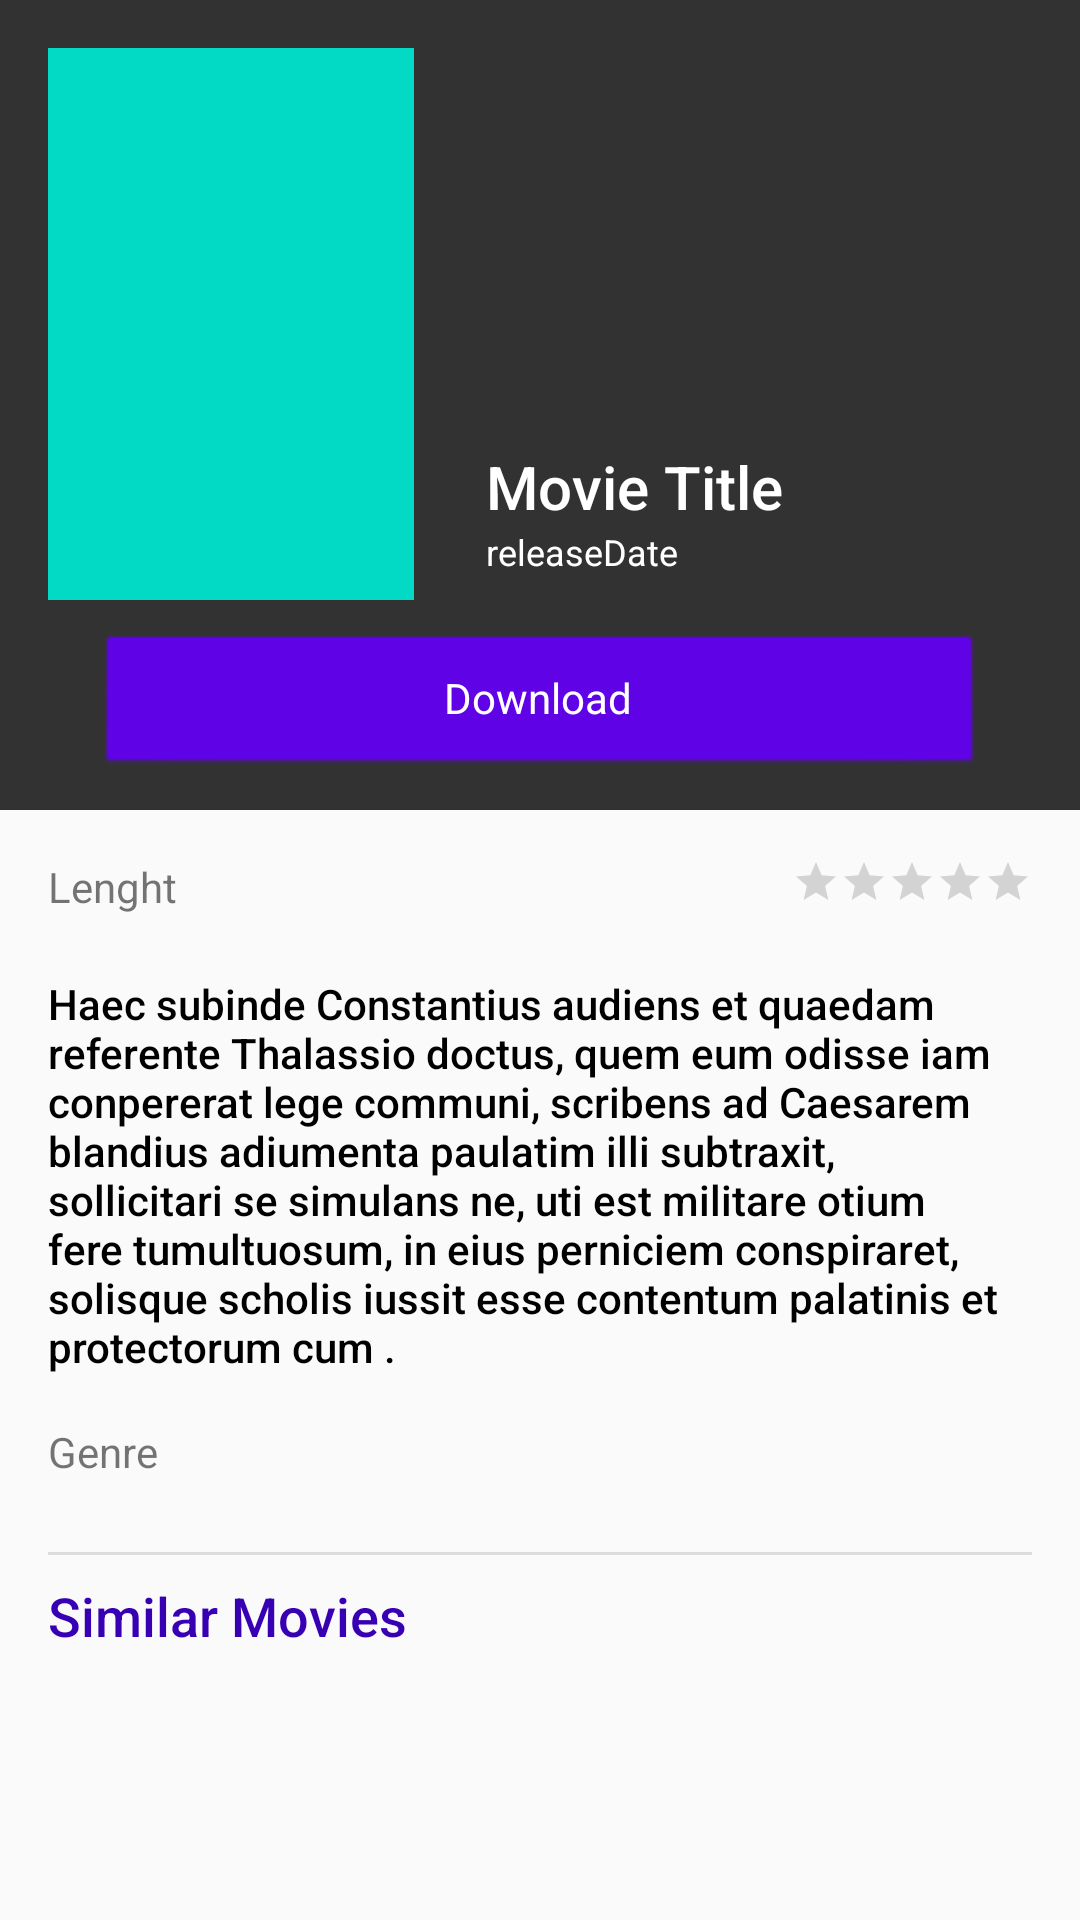

Produce the Android XML layout that renders to this screen, including the resource entries it uses.
<!-- AndroidManifest.xml: application theme AppTheme -->
<!-- res/layout/fragment_movie_details.xml -->
<?xml version="1.0" encoding="utf-8"?>
<ScrollView
    xmlns:android="http://schemas.android.com/apk/res/android"
    xmlns:app="http://schemas.android.com/apk/res-auto"
    xmlns:tools="http://schemas.android.com/tools"
    android:layout_width="fill_parent"
    android:layout_height="fill_parent">
    <androidx.constraintlayout.widget.ConstraintLayout
        android:layout_width="match_parent"
        android:layout_height="match_parent"
        tools:context=".home.movie.details.MovieDetailsFragment" >



    <ImageView
        android:id="@+id/backdrop"
        android:layout_width="match_parent"
        android:layout_height="270dp"
        android:adjustViewBounds="true"
        android:scaleType="centerCrop"
        app:layout_constraintEnd_toEndOf="parent"
        app:layout_constraintHorizontal_bias="0.0"
        app:layout_constraintStart_toStartOf="parent"
        app:layout_constraintTop_toTopOf="parent"
        app:srcCompat="@android:color/darker_gray" />

    <View
        android:id="@+id/view"
        android:layout_width="0dp"
        android:layout_height="0dp"
        android:background="#B3000000"
        app:layout_constraintBottom_toBottomOf="@+id/backdrop"
        app:layout_constraintEnd_toEndOf="@+id/backdrop"
        app:layout_constraintHorizontal_bias="0.0"
        app:layout_constraintStart_toStartOf="@+id/backdrop"
        app:layout_constraintTop_toTopOf="@+id/backdrop"
        app:layout_constraintVertical_bias="0.0" />

    <ImageView
        android:id="@+id/closeIcon"
        android:layout_width="wrap_content"
        android:layout_height="wrap_content"
        android:layout_marginTop="16dp"
        android:layout_marginEnd="16dp"
        android:src="@drawable/ic_clear_white_24dp"
        app:layout_constraintEnd_toEndOf="parent"
        app:layout_constraintTop_toTopOf="parent" />

    <ImageView
        android:id="@+id/poster"
        android:layout_width="122dp"
        android:layout_height="184dp"
        android:layout_marginStart="16dp"
        android:layout_marginTop="16dp"
        app:layout_constraintCircleRadius="15dp"
        app:layout_constraintStart_toStartOf="parent"
        app:layout_constraintTop_toTopOf="parent"
        android:elevation="2dp"
        app:srcCompat="@color/colorAccent" />

        <Button
            android:id="@+id/downloadButton"
            style="@android:style/Widget.Button"
            android:layout_width="0dp"
            android:layout_height="wrap_content"
            android:layout_marginStart="32dp"
            android:layout_marginEnd="32dp"
            android:backgroundTint="@color/colorPrimary"
            android:text="@string/download_button"
            android:textColor="@android:color/white"
            app:layout_constraintBottom_toBottomOf="@+id/backdrop"
            app:layout_constraintEnd_toEndOf="parent"
            app:layout_constraintStart_toStartOf="parent"
            app:layout_constraintTop_toBottomOf="@+id/poster" />


    <TextView
        android:id="@+id/movieTitle"
        style="@android:style/TextAppearance.Material.Title"
        android:layout_width="0dp"
        android:layout_height="wrap_content"
        android:layout_marginStart="24dp"
        android:layout_marginEnd="46dp"
        android:text="Movie Title"
        android:textColor="@android:color/white"
        app:layout_constraintBottom_toTopOf="@+id/releaseDate"
        app:layout_constraintEnd_toEndOf="parent"
        app:layout_constraintStart_toEndOf="@+id/poster" />

    <TextView
        android:id="@+id/releaseDate"
        android:layout_width="wrap_content"
        android:layout_height="wrap_content"
        android:layout_marginStart="24dp"
        android:layout_marginBottom="8dp"
        android:text="releaseDate"
        android:textSize="12dp"
        android:textColor="@android:color/white"
        app:layout_constraintBottom_toBottomOf="@+id/poster"
        app:layout_constraintStart_toEndOf="@+id/poster"
        tools:visibility="visible" />

    <RatingBar
        android:id="@+id/ratingBar"
        style="?android:attr/ratingBarStyleSmall"
        android:layout_width="wrap_content"
        android:layout_height="wrap_content"
        android:layout_marginTop="16dp"
        android:layout_marginEnd="16dp"
        android:isIndicator="true"
        android:numStars="5"
        app:layout_constraintEnd_toEndOf="parent"
        app:layout_constraintTop_toBottomOf="@+id/backdrop" />

    <TextView
        android:id="@+id/lenght"
        android:layout_width="wrap_content"
        android:layout_height="wrap_content"
        android:text="Lenght"
        android:textSize="14dp"
        app:layout_constraintStart_toStartOf="@+id/poster"
        app:layout_constraintTop_toTopOf="@+id/ratingBar" />

    <TextView
        android:id="@+id/desc"
        style="@style/TextAppearance.AppCompat.Body2"
        android:textColor="@android:color/black"
        android:layout_width="0dp"
        android:layout_height="wrap_content"
        android:layout_marginTop="20dp"
        android:text="Haec subinde Constantius audiens et quaedam referente Thalassio doctus, quem eum odisse iam conpererat lege communi, scribens ad Caesarem blandius adiumenta paulatim illi subtraxit, sollicitari se simulans ne, uti est militare otium fere tumultuosum, in eius perniciem conspiraret, solisque scholis iussit esse contentum palatinis et protectorum cum ."
        app:layout_constraintEnd_toEndOf="@+id/ratingBar"
        app:layout_constraintStart_toStartOf="@+id/lenght"
        app:layout_constraintTop_toBottomOf="@+id/lenght" />

    <TextView
        android:id="@+id/genreLabel"
        android:layout_width="wrap_content"
        android:layout_height="wrap_content"
        android:layout_marginTop="16dp"
        android:text="@string/genre"
        app:layout_constraintStart_toStartOf="@+id/desc"
        app:layout_constraintTop_toBottomOf="@+id/desc" />

    <TextView
        android:id="@+id/genre"
        android:layout_width="wrap_content"
        android:layout_height="wrap_content"
        android:layout_marginStart="48dp"
        app:layout_constraintStart_toEndOf="@+id/genreLabel"
        app:layout_constraintTop_toTopOf="@+id/genreLabel" />

    <View
        android:id="@+id/divider"
        android:layout_width="match_parent"
        android:layout_height="1dp"
        android:layout_marginStart="16dp"
        android:layout_marginTop="24dp"
        android:layout_marginEnd="16dp"
        android:background="?android:attr/listDivider"
        app:layout_constraintEnd_toEndOf="parent"
        app:layout_constraintStart_toStartOf="parent"
        app:layout_constraintTop_toBottomOf="@+id/genre" />

    <TextView
        android:id="@+id/similarMoviesLabel"
        style="@style/TextAppearance.AppCompat.Medium"
        android:layout_width="wrap_content"
        android:layout_height="wrap_content"
        android:layout_marginTop="8dp"
        android:text="@string/similar_movies"
        android:textColor="@color/colorPrimaryDark"
        android:textFontWeight="500"
        app:layout_constraintStart_toStartOf="@+id/desc"
        app:layout_constraintTop_toBottomOf="@+id/divider" />


        <androidx.recyclerview.widget.RecyclerView
            android:id="@+id/recyclerv"
            android:layout_width="0dp"
            android:layout_height="wrap_content"
            android:layout_marginStart="8dp"
            android:layout_marginTop="16dp"
            android:layout_marginEnd="8dp"
            android:orientation="horizontal"
            app:layout_constraintEnd_toEndOf="parent"
            app:layout_constraintStart_toStartOf="parent"
            app:layout_constraintTop_toBottomOf="@+id/similarMoviesLabel" />

    </androidx.constraintlayout.widget.ConstraintLayout>
</ScrollView>
<!-- resources referenced by this layout -->
<resources>
  <string name="download_button">Download</string>
  <string name="genre">Genre</string>
  <string name="similar_movies">Similar Movies</string>
  <style name="AppTheme" parent="Theme.AppCompat.Light.DarkActionBar">
          
          <item name="colorPrimary">@color/colorPrimary</item>
          <item name="colorPrimaryDark">@color/colorPrimaryDark</item>
          <item name="colorAccent">@color/colorAccent</item>
      </style>
  <!-- not gathered from this repository: default colours our renderer supplied (Android Studio template values) -->
  <color name="colorPrimary">#FF6200EE</color>
  <color name="colorPrimaryDark">#FF3700B3</color>
  <color name="colorAccent">#FF03DAC5</color>
</resources>
